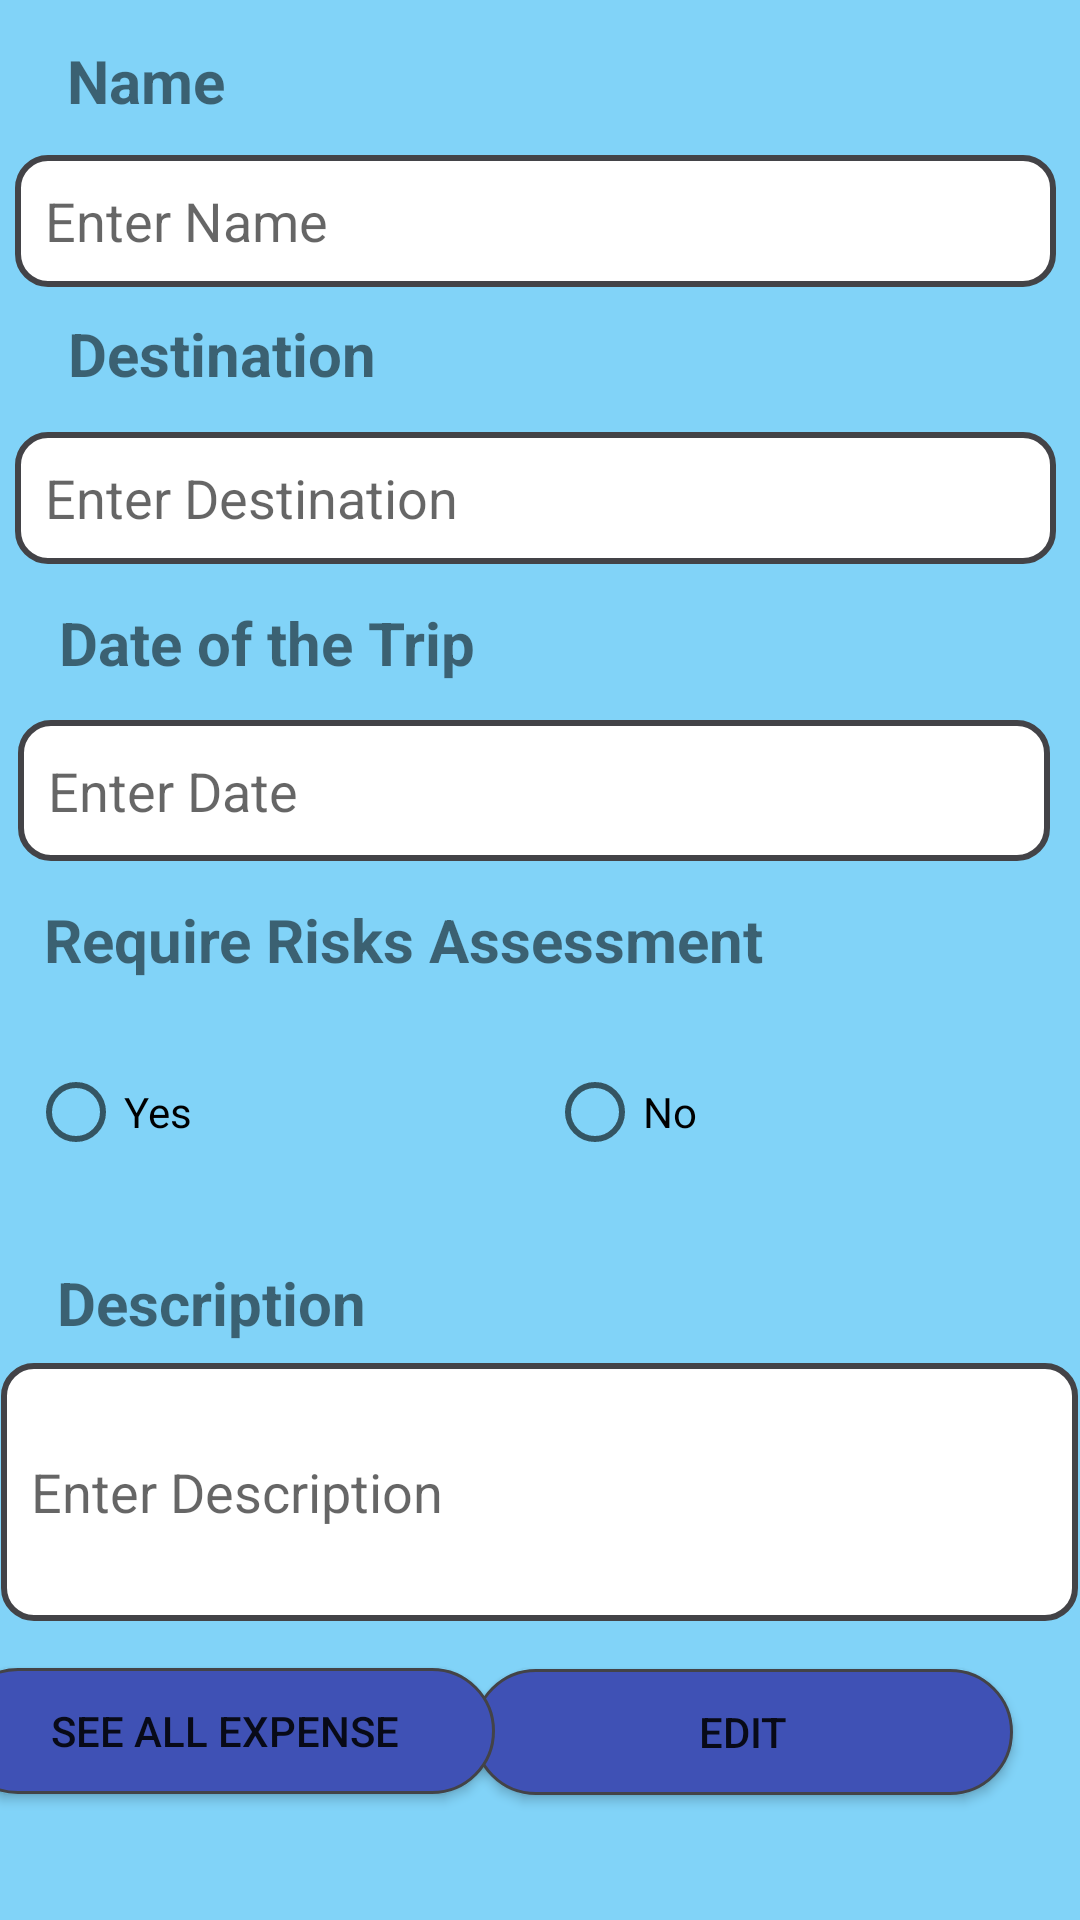

Android layout source for this screen:
<!-- AndroidManifest.xml: application theme Theme.CourseWork1 -->
<!-- res/layout/activity_update.xml -->
<?xml version="1.0" encoding="utf-8"?>
<androidx.constraintlayout.widget.ConstraintLayout xmlns:android="http://schemas.android.com/apk/res/android"
    xmlns:app="http://schemas.android.com/apk/res-auto"
    xmlns:tools="http://schemas.android.com/tools"
    android:layout_width="match_parent"
    android:layout_height="match_parent"
    android:background="@color/blue1"
    tools:context=".AddActivity">


    <TextView
        android:id="@+id/name_text2"
        android:layout_width="100dp"
        android:layout_height="30dp"
        android:layout_marginStart="10dp"
        android:text="Name"
        android:textSize="20sp"
        android:textStyle="bold"
        app:layout_constraintBottom_toBottomOf="parent"
        app:layout_constraintEnd_toEndOf="parent"
        app:layout_constraintHorizontal_bias="0.049"
        app:layout_constraintStart_toStartOf="parent"
        app:layout_constraintTop_toTopOf="parent"
        app:layout_constraintVertical_bias="0.022" />

    <TextView
        android:id="@+id/destination_text2"
        android:layout_width="109dp"
        android:layout_height="30dp"
        android:text="Destination"
        android:textSize="20sp"
        android:textStyle="bold"
        app:layout_constraintBottom_toBottomOf="parent"
        app:layout_constraintEnd_toEndOf="parent"
        app:layout_constraintHorizontal_bias="0.09"
        app:layout_constraintStart_toStartOf="parent"
        app:layout_constraintTop_toBottomOf="@+id/name_input2"
        app:layout_constraintVertical_bias="0.017" />

    <TextView
        android:id="@+id/date_text2"
        android:layout_width="173dp"
        android:layout_height="32dp"
        android:text="Date of the Trip"
        android:textSize="20sp"
        android:textStyle="bold"
        app:layout_constraintBottom_toBottomOf="parent"
        app:layout_constraintEnd_toEndOf="parent"
        app:layout_constraintHorizontal_bias="0.105"
        app:layout_constraintStart_toStartOf="parent"
        app:layout_constraintTop_toBottomOf="@+id/destination_input2"
        app:layout_constraintVertical_bias="0.03" />

    <TextView
        android:id="@+id/risks_text2"
        android:layout_width="287dp"
        android:layout_height="32dp"
        android:text="Require Risks Assessment"
        android:textSize="20sp"
        android:textStyle="bold"
        app:layout_constraintBottom_toBottomOf="parent"
        app:layout_constraintEnd_toEndOf="parent"
        app:layout_constraintHorizontal_bias="0.201"
        app:layout_constraintStart_toStartOf="parent"
        app:layout_constraintTop_toBottomOf="@+id/date_input2"
        app:layout_constraintVertical_bias="0.039" />

    <TextView
        android:id="@+id/description_text2"
        android:layout_width="220dp"
        android:layout_height="27dp"
        android:text="Description"
        android:textSize="20sp"
        android:textStyle="bold"
        app:layout_constraintBottom_toBottomOf="parent"
        app:layout_constraintEnd_toEndOf="parent"
        app:layout_constraintHorizontal_bias="0.136"
        app:layout_constraintStart_toStartOf="parent"
        app:layout_constraintTop_toBottomOf="@+id/radioGroup2"
        app:layout_constraintVertical_bias="0.031" />

    <EditText
        android:id="@+id/name_input2"
        android:layout_width="347dp"
        android:layout_height="44dp"
        android:ems="10"
        android:hint="Enter Name"
        android:importantForAutofill="no"
        android:inputType="textPersonName"
        android:background="@drawable/goctron_edit"
        app:layout_constraintBottom_toBottomOf="parent"
        app:layout_constraintEnd_toEndOf="parent"
        app:layout_constraintHorizontal_bias="0.39"
        app:layout_constraintStart_toStartOf="parent"
        app:layout_constraintTop_toBottomOf="@+id/name_text2"
        app:layout_constraintVertical_bias="0.015"
        tools:ignore="TouchTargetSizeCheck,TextContrastCheck" />

    <EditText
        android:id="@+id/destination_input2"
        android:layout_width="347dp"
        android:layout_height="44dp"
        android:ems="10"
        android:hint="Enter Destination"
        android:importantForAutofill="no"
        android:inputType="textPersonName"
        android:background="@drawable/goctron_edit"
        app:layout_constraintBottom_toBottomOf="parent"
        app:layout_constraintEnd_toEndOf="parent"
        app:layout_constraintHorizontal_bias="0.39"
        app:layout_constraintStart_toStartOf="parent"
        app:layout_constraintTop_toBottomOf="@+id/destination_text2"
        app:layout_constraintVertical_bias="0.021"
        tools:ignore="TouchTargetSizeCheck" />

    <EditText
        android:id="@+id/date_input2"
        android:layout_width="344dp"
        android:layout_height="47dp"
        android:ems="10"
        android:hint="Enter Date"
        android:importantForAutofill="no"
        android:inputType="date"
        android:background="@drawable/goctron_edit"
        app:layout_constraintBottom_toBottomOf="parent"
        app:layout_constraintEnd_toEndOf="parent"
        app:layout_constraintHorizontal_bias="0.373"
        app:layout_constraintStart_toStartOf="parent"
        app:layout_constraintTop_toBottomOf="@+id/date_text2"
        app:layout_constraintVertical_bias="0.02"
        tools:ignore="TouchTargetSizeCheck,SpeakableTextPresentCheck" />
    
    <RadioGroup
        android:id="@+id/radioGroup2"
        android:layout_width="340dp"
        android:layout_height="72dp"
        android:orientation="horizontal"
        app:layout_constraintBottom_toBottomOf="parent"
        app:layout_constraintEnd_toEndOf="parent"
        app:layout_constraintHorizontal_bias="0.469"
        app:layout_constraintStart_toStartOf="parent"
        app:layout_constraintTop_toBottomOf="@+id/risks_text2"
        app:layout_constraintVertical_bias="0.047">

        <RadioButton
            android:id="@+id/radioButton12"
            android:layout_width="173dp"
            android:layout_height="56dp"
            android:text="Yes"
            tools:ignore="TouchTargetSizeCheck" />

        <RadioButton
            android:id="@+id/radioButton13"
            android:layout_width="match_parent"
            android:layout_height="56dp"
            android:text="No"
            tools:ignore="TouchTargetSizeCheck" />
    </RadioGroup>

    <EditText
        android:id="@+id/description_input2"
        android:layout_width="359dp"
        android:layout_height="86dp"
        android:ems="10"
        android:hint="Enter Description"
        android:importantForAutofill="no"
        android:inputType="textPersonName"
        android:background="@drawable/goctron_edit"
        app:layout_constraintBottom_toBottomOf="parent"
        app:layout_constraintEnd_toEndOf="parent"
        app:layout_constraintHorizontal_bias="0.423"
        app:layout_constraintStart_toStartOf="parent"
        app:layout_constraintTop_toBottomOf="@+id/description_text2"
        app:layout_constraintVertical_bias="0.062" />

    <Button
        android:id="@+id/update_button"
        android:layout_width="180dp"
        android:layout_height="42dp"
        android:background="@drawable/goctron_button"
        android:text="Edit"
        app:layout_constraintBottom_toBottomOf="parent"
        app:layout_constraintEnd_toEndOf="parent"
        app:layout_constraintHorizontal_bias="0.876"
        app:layout_constraintStart_toStartOf="parent"
        app:layout_constraintTop_toBottomOf="@+id/description_input2"
        app:layout_constraintVertical_bias="0.278"
        tools:ignore="TouchTargetSizeCheck" />

    <Button
        android:id="@+id/expense_button"
        android:layout_width="180dp"
        android:layout_height="42dp"
        android:background="@drawable/goctron_button"
        android:text="See All Expense"
        app:layout_constraintBottom_toBottomOf="parent"
        app:layout_constraintEnd_toStartOf="@+id/update_button"
        app:layout_constraintHorizontal_bias="0.687"
        app:layout_constraintStart_toStartOf="parent"
        app:layout_constraintTop_toBottomOf="@+id/description_input2"
        app:layout_constraintVertical_bias="0.274"
        tools:ignore="TouchTargetSizeCheck" />

</androidx.constraintlayout.widget.ConstraintLayout>
<!-- resources referenced by this layout -->
<resources>
  <color name="blue1">#81D3F8</color>
  <!-- drawable goctron_button (drawable) -->
  <?xml version="1.0" encoding="utf-8"?>
  <shape xmlns:android="http://schemas.android.com/apk/res/android"
      android:shape="rectangle">
      
      <solid
          android:color="@color/blue" >
      </solid>
  
      
      <stroke
          android:width="1dp"
          android:color="#434347" >
      </stroke>
  
      
      <padding
          android:left="10dp"
          android:top="10dp"
          android:right="10dp"
          android:bottom="10dp" >
      </padding>
  
      
      <corners
          android:radius="100dp" >
      </corners>
  
  </shape>
  <!-- drawable goctron_edit (drawable) -->
  <?xml version="1.0" encoding="utf-8"?>
  <shape
      xmlns:android="http://schemas.android.com/apk/res/android"
      android:shape="rectangle">
      
      <solid
          android:color="#FFFFFF" >
      </solid>
  
      
      <stroke
          android:width="2dp"
          android:color="#434347" >
      </stroke>
  
      
      <padding
          android:left="10dp"
          android:top="10dp"
          android:right="10dp"
          android:bottom="10dp" >
      </padding>
  
      
      <corners
          android:radius="10dp" >
      </corners>
  
  </shape>
  <style name="Theme.CourseWork1" parent="Theme.MaterialComponents.DayNight.DarkActionBar">
          
          <item name="colorPrimary">@color/purple_500</item>
          <item name="colorPrimaryVariant">@color/purple_700</item>
          <item name="colorOnPrimary">@color/white</item>
          
          <item name="colorSecondary">@color/teal_200</item>
          <item name="colorSecondaryVariant">@color/teal_700</item>
          <item name="colorOnSecondary">@color/black</item>
          
          <item name="android:statusBarColor" tools:targetApi="l">?attr/colorPrimaryVariant</item>
          
      </style>
  <color name="blue">#3F51B5</color>
  <color name="purple_500">#FF6200EE</color>
  <color name="purple_700">#FF3700B3</color>
  <color name="white">#FFFFFFFF</color>
  <color name="teal_200">#FF03DAC5</color>
  <color name="teal_700">#FF018786</color>
  <color name="black">#FF000000</color>
</resources>
